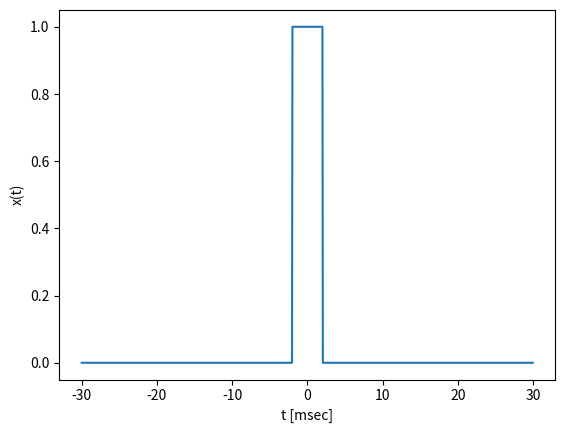
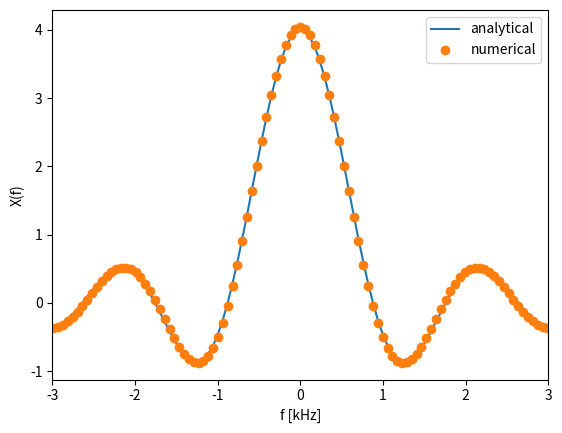

Here is the Python script that generated these plots, in order:
import numpy as np
import matplotlib.pyplot as plt

# function to create the square pulse
def square(t , T):    
    f = np.logical_and( t <= T / 2.0 , t >= -T/2.0 )
    return f.astype('float')

N = 1024
n = np.arange(-N / 2.0, N / 2.0, 1)  

# time axis
T = 4;
Tmax = 30.0
Dt = 2 * Tmax / N
t = n * Dt

# frequency axis
Df = 1.0 / (N * Dt)
f = n * Df

# signal in the time domain
x = square(t,T)

# signal in the frequency domain
X = Dt * np.fft.fftshift( np.fft.fft( np.fft.fftshift(x) ) )

# Analytical expression for the spectrum
X2= T * np.sinc( f * T ) 

# Plot results
plt.figure(1)
plt.xlabel('t [msec]')
plt.ylabel('x(t)')
plt.plot(t,x)

plt.figure(2)
plt.plot(t, X2, t, X, 'o')
plt.xlim(-3,3)
plt.legend(['analytical','numerical'])
plt.xlabel('f [kHz]')
plt.ylabel('X(f)')
